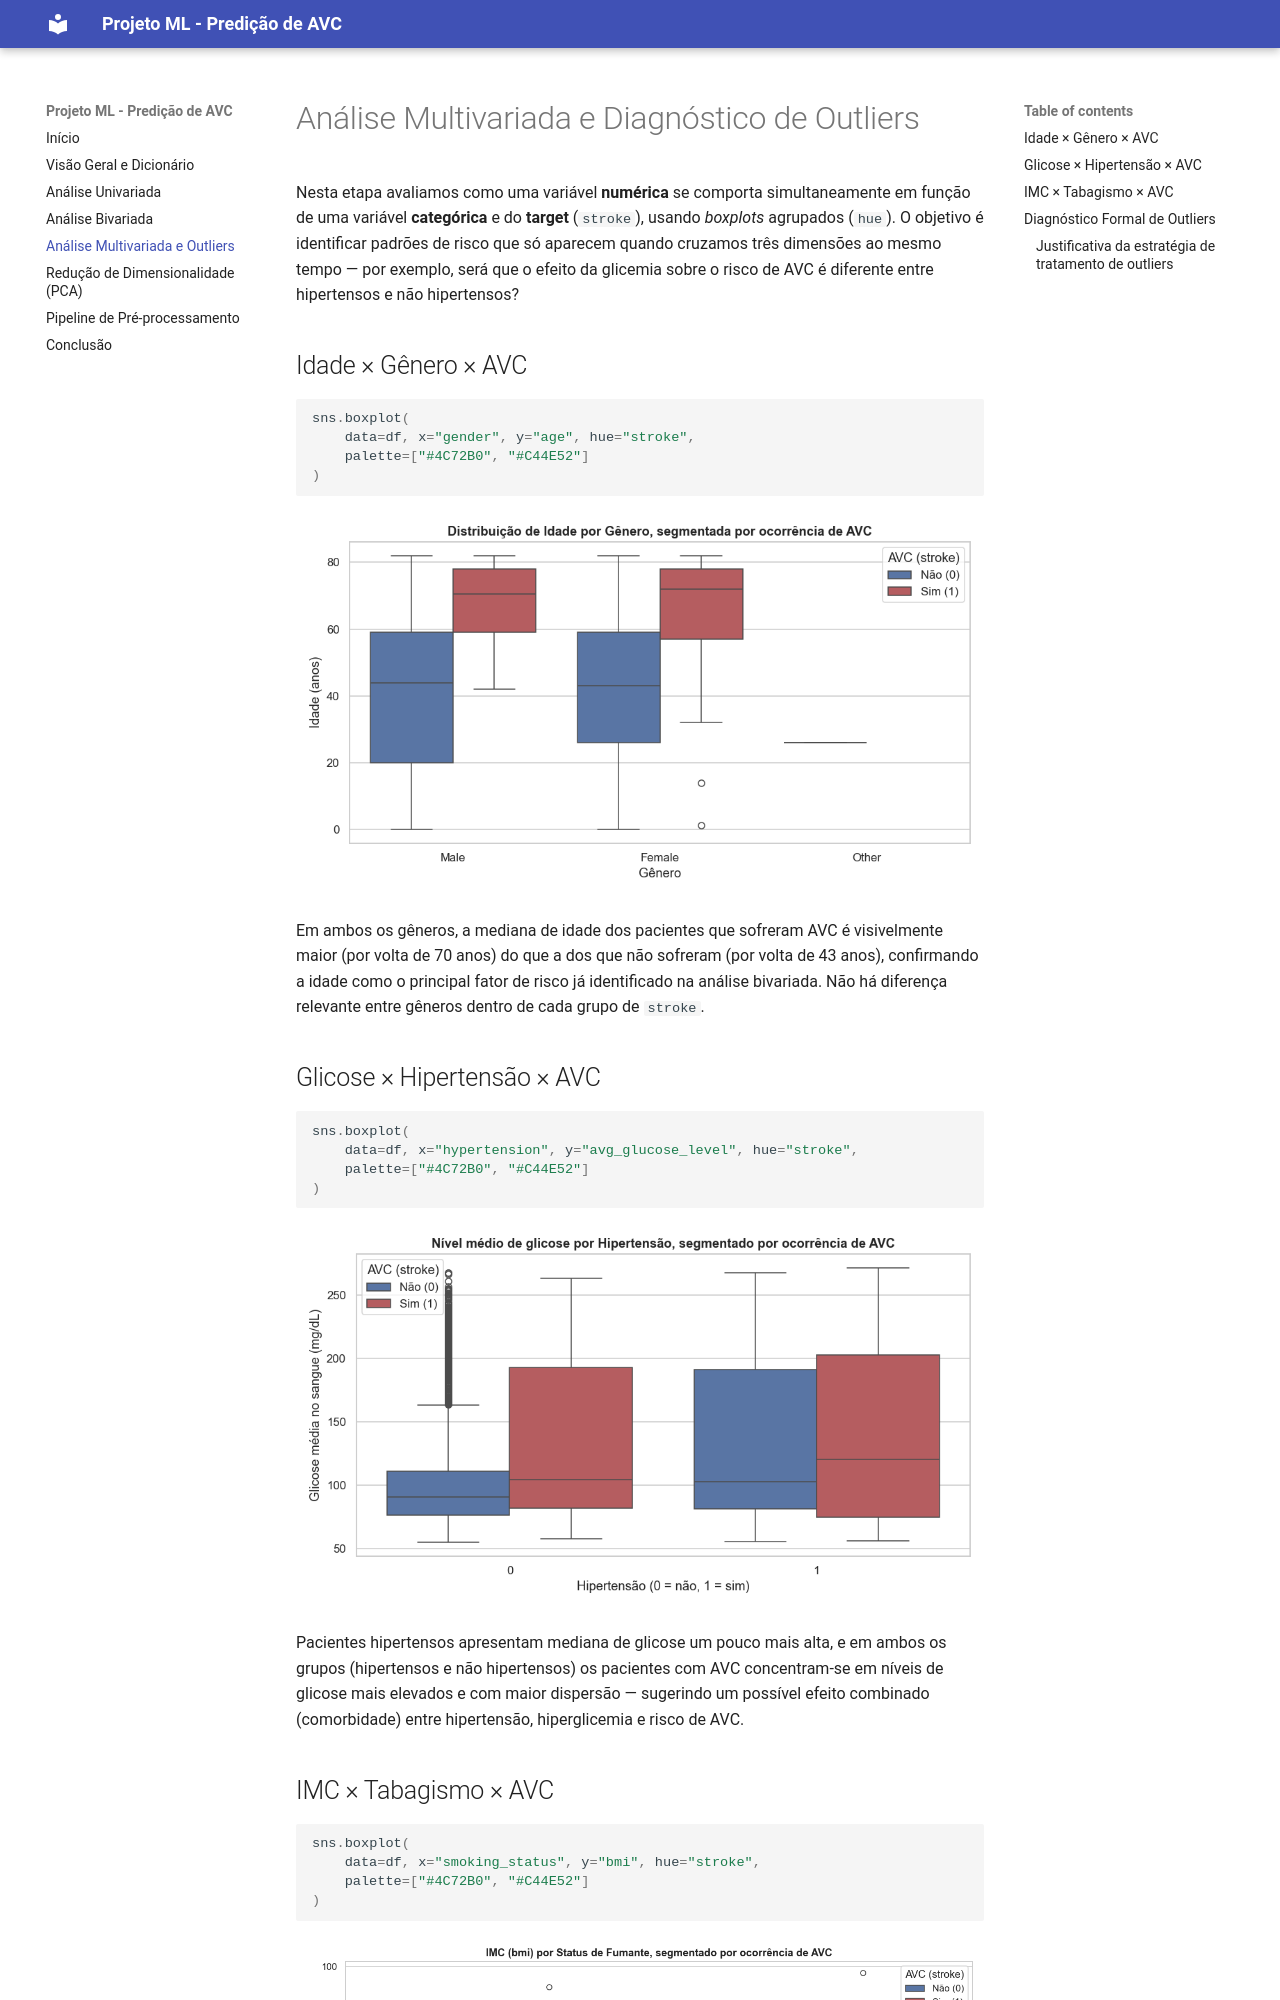

repository: erick-ins25/projeto-ml · page: eda/multivariada/index.html · generator: mkdocs

# Análise Multivariada e Diagnóstico de Outliers

Nesta etapa avaliamos como uma variável **numérica** se comporta simultaneamente em função de uma variável **categórica** e do **target** (`stroke`), usando *boxplots* agrupados (`hue`). O objetivo é identificar padrões de risco que só aparecem quando cruzamos três dimensões ao mesmo tempo — por exemplo, será que o efeito da glicemia sobre o risco de AVC é diferente entre hipertensos e não hipertensos?


## Idade × Gênero × AVC

```python
sns.boxplot(
    data=df, x="gender", y="age", hue="stroke",
    palette=["#4C72B0", "#C44E52"]
)
```

![Distribuição de idade por gênero, segmentada por AVC](../assets/images/multivariada_idade_genero_stroke.png)

Em ambos os gêneros, a mediana de idade dos pacientes que sofreram AVC é visivelmente maior (por volta de 70 anos) do que a dos que não sofreram (por volta de 43 anos), confirmando a idade como o principal fator de risco já identificado na análise bivariada. Não há diferença relevante entre gêneros dentro de cada grupo de `stroke`.

## Glicose × Hipertensão × AVC

```python
sns.boxplot(
    data=df, x="hypertension", y="avg_glucose_level", hue="stroke",
    palette=["#4C72B0", "#C44E52"]
)
```

![Nível médio de glicose por hipertensão, segmentado por AVC](../assets/images/multivariada_glicose_hipertensao_stroke.png)

Pacientes hipertensos apresentam mediana de glicose um pouco mais alta, e em ambos os grupos (hipertensos e não hipertensos) os pacientes com AVC concentram-se em níveis de glicose mais elevados e com maior dispersão — sugerindo um possível efeito combinado (comorbidade) entre hipertensão, hiperglicemia e risco de AVC.

## IMC × Tabagismo × AVC

```python
sns.boxplot(
    data=df, x="smoking_status", y="bmi", hue="stroke",
    palette=["#4C72B0", "#C44E52"]
)
```

![IMC por status de fumante, segmentado por AVC](../assets/images/multivariada_bmi_fumante_stroke.png)

As medianas de IMC são semelhantes entre os grupos, mas há bastante dispersão e outliers em todas as categorias. O IMC isoladamente parece ser um preditor mais fraco de `stroke` do que idade e glicose, mas mantém-se relevante como covariável clínica.

Em conjunto, os três gráficos reforçam que o risco de AVC neste dataset resulta de uma combinação de fatores (idade avançada + comorbidades metabólicas), e não de uma única variável isolada — o que motiva o uso de um modelo multivariado na APS2, em vez de regras univariadas simples.
